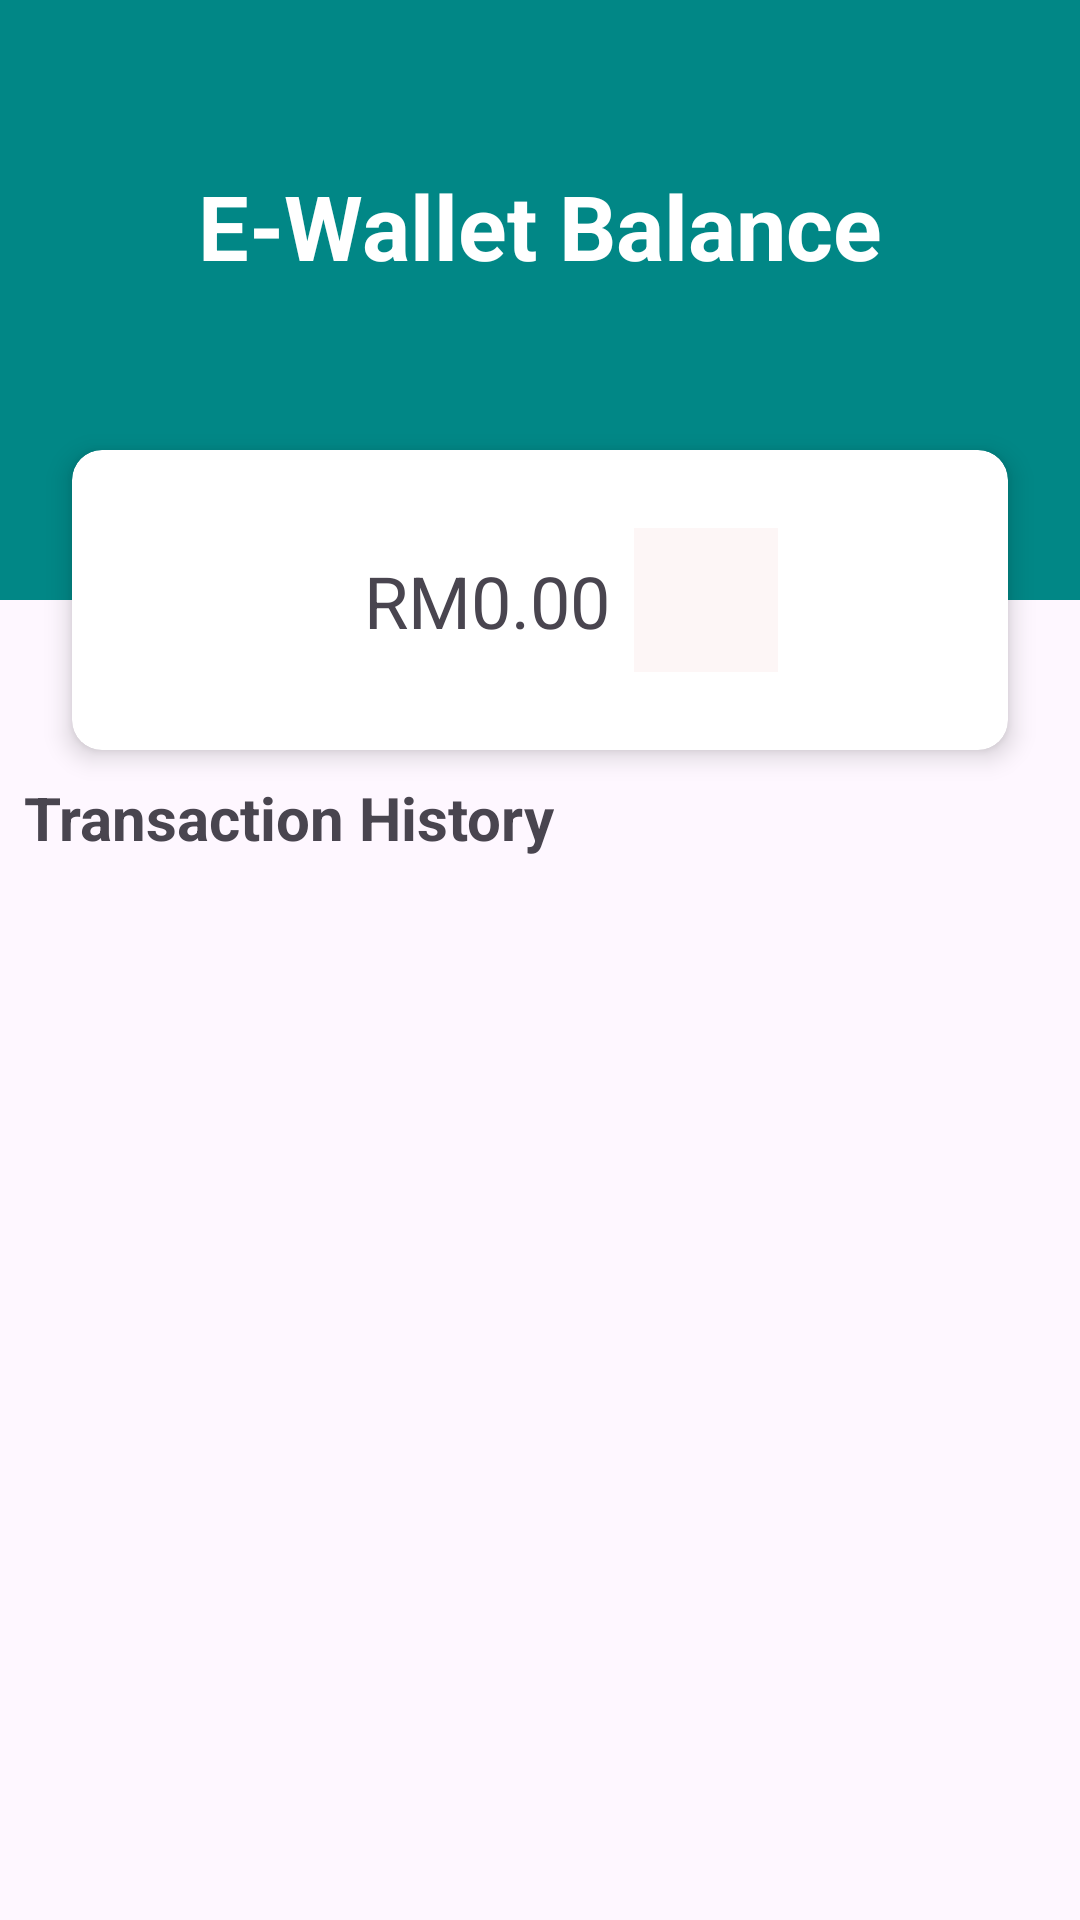

This screen was rendered from an Android layout file. Write that file and the resources it references.
<!-- AndroidManifest.xml: application theme Theme.ParkEase -->
<!-- res/layout/fragment_ewallet.xml -->
<?xml version="1.0" encoding="utf-8"?>
<androidx.constraintlayout.widget.ConstraintLayout xmlns:android="http://schemas.android.com/apk/res/android"
    xmlns:app="http://schemas.android.com/apk/res-auto"
    xmlns:tools="http://schemas.android.com/tools"
    android:id="@+id/contraintLayout"
    android:layout_width="match_parent"
    android:layout_height="match_parent"
    tools:context=".ui.ewallet.EwalletFragment">

    <View
        android:id="@+id/ewallet_view1"
        android:layout_width="match_parent"
        android:layout_height="200dp"
        android:background="@color/teal_700"
        app:layout_constraintEnd_toEndOf="parent"
        app:layout_constraintHorizontal_bias="0.0"
        app:layout_constraintStart_toStartOf="parent"
        app:layout_constraintTop_toTopOf="parent" />

    <androidx.cardview.widget.CardView
        android:id="@+id/cv_ewallet_cardview"
        android:layout_width="match_parent"
        android:layout_height="100dp"
        android:layout_marginStart="24dp"
        android:layout_marginEnd="24dp"
        android:background="#F4EAEA"
        app:cardCornerRadius="10dp"
        app:cardElevation="5dp"
        app:contentPadding="24dp"
        app:layout_constraintBottom_toBottomOf="@+id/ewallet_view1"
        app:layout_constraintEnd_toEndOf="parent"
        app:layout_constraintStart_toStartOf="parent"
        app:layout_constraintTop_toBottomOf="@+id/ewallet_view1">

        <androidx.constraintlayout.widget.ConstraintLayout
            android:layout_width="match_parent"
            android:layout_height="match_parent">

            <TextView
                android:id="@+id/tv_ewallet_balance"
                android:layout_width="wrap_content"
                android:layout_height="wrap_content"
                android:text="0.00"
                android:textSize="24sp"
                app:layout_constraintBottom_toBottomOf="parent"
                app:layout_constraintEnd_toEndOf="parent"
                app:layout_constraintStart_toStartOf="parent"
                app:layout_constraintTop_toTopOf="parent" />

            <TextView
                android:id="@+id/tv_ewallet_rm"
                android:layout_width="wrap_content"
                android:layout_height="wrap_content"
                android:text="RM"
                android:textSize="24sp"
                app:layout_constraintBottom_toBottomOf="parent"
                app:layout_constraintEnd_toStartOf="@+id/tv_ewallet_balance"
                app:layout_constraintTop_toTopOf="parent" />

            <ImageButton
                android:id="@+id/btn_ewallet_topup"
                android:layout_width="48dp"
                android:layout_height="48dp"
                android:layout_marginStart="8dp"
                android:background="#FDF6F6"
                android:src="@drawable/baseline_arrow_drop_up_24"
                app:layout_constraintBottom_toBottomOf="parent"
                app:layout_constraintStart_toEndOf="@+id/tv_ewallet_balance"
                app:layout_constraintTop_toTopOf="parent" />
        </androidx.constraintlayout.widget.ConstraintLayout>
    </androidx.cardview.widget.CardView>

    <TextView
        android:id="@+id/tv_ewallet_title"
        android:layout_width="wrap_content"
        android:layout_height="wrap_content"
        android:text="E-Wallet Balance"
        android:textColor="#FFFFFF"
        android:textSize="30dp"
        android:textStyle="bold"
        app:layout_constraintBottom_toTopOf="@+id/cv_ewallet_cardview"
        app:layout_constraintEnd_toEndOf="parent"
        app:layout_constraintStart_toStartOf="parent"
        app:layout_constraintTop_toTopOf="@+id/ewallet_view1" />

    <LinearLayout
        android:id="@+id/linearLayout"
        android:layout_width="match_parent"
        android:layout_height="wrap_content"
        android:layout_marginTop="1dp"
        android:orientation="vertical"
        app:layout_constraintEnd_toEndOf="parent"
        app:layout_constraintStart_toStartOf="parent"
        app:layout_constraintTop_toBottomOf="@+id/cv_ewallet_cardview">

        <TextView
            android:id="@+id/tv_ewallet_transactionhistory"
            android:layout_width="wrap_content"
            android:layout_height="wrap_content"
            android:layout_marginLeft="8dp"
            android:layout_marginTop="8dp"
            android:layout_weight="1"
            android:text="Transaction History"
            android:textSize="20dp"
            android:textStyle="bold" />
    </LinearLayout>

    <androidx.constraintlayout.widget.ConstraintLayout
        android:layout_width="match_parent"
        android:layout_height="0dp"
        app:layout_constraintBottom_toBottomOf="parent"
        app:layout_constraintEnd_toEndOf="parent"
        app:layout_constraintStart_toStartOf="parent"
        app:layout_constraintTop_toBottomOf="@+id/linearLayout">

        <ListView
            android:id="@+id/lv_ewallet_transaction"
            android:layout_width="0dp"
            android:layout_height="0dp"
            app:layout_constraintBottom_toBottomOf="parent"
            app:layout_constraintEnd_toEndOf="parent"
            app:layout_constraintStart_toStartOf="parent"
            app:layout_constraintTop_toTopOf="parent" />
    </androidx.constraintlayout.widget.ConstraintLayout>

</androidx.constraintlayout.widget.ConstraintLayout>
<!-- resources referenced by this layout -->
<resources>
  <style name="Theme.ParkEase" parent="Theme.MaterialComponents.DayNight.DarkActionBar">
          
          <item name="colorPrimary">@color/purple_500</item>
          <item name="colorPrimaryVariant">@color/purple_700</item>
          <item name="colorOnPrimary">@color/white</item>
          
          <item name="colorSecondary">@color/teal_200</item>
          <item name="colorSecondaryVariant">@color/teal_700</item>
          <item name="colorOnSecondary">@color/black</item>
          
          <item name="android:statusBarColor">?attr/colorPrimaryVariant</item>
          
      </style>
  <!-- not gathered from this repository: default colours our renderer supplied (Android Studio template values) -->
  <color name="purple_500">#FF6200EE</color>
  <color name="purple_700">#FF3700B3</color>
  <color name="teal_200">#FF03DAC5</color>
  <color name="teal_700">#FF018786</color>
  <color name="black">#FF000000</color>
  <color name="white">#FFFFFFFF</color>
</resources>
